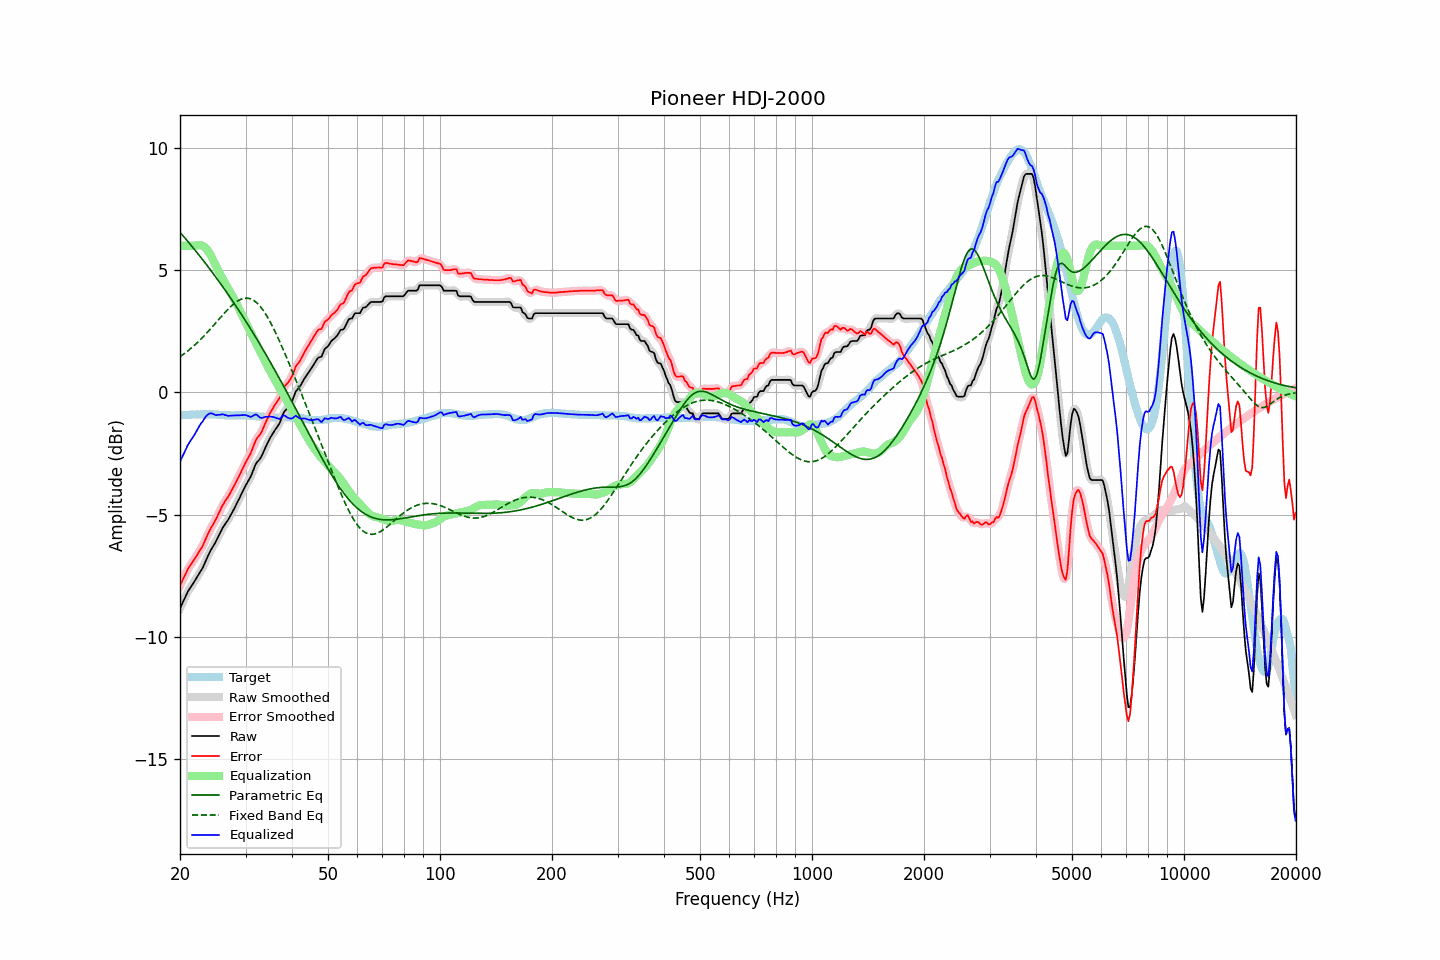

The file beside this chart, header and first rows:
frequency, raw, error, smoothed, error_smoothed, equalization, parametric_eq, fixed_band_eq, equalized_raw, equalized_smoothed, target
20.00, -8.84, -7.91, -8.84, -7.91, 6.00, 6.55, 1.46, -2.84, -2.84, -0.93
20.20, -8.70, -7.77, -8.70, -7.77, 6.00, 6.47, 1.50, -2.70, -2.70, -0.93
20.40, -8.56, -7.63, -8.55, -7.63, 6.00, 6.40, 1.55, -2.56, -2.55, -0.93
20.61, -8.42, -7.50, -8.42, -7.49, 6.00, 6.32, 1.60, -2.42, -2.42, -0.92
20.81, -8.28, -7.36, -8.28, -7.36, 6.00, 6.25, 1.65, -2.28, -2.28, -0.92
21.02, -8.14, -7.22, -8.15, -7.23, 6.00, 6.17, 1.70, -2.14, -2.15, -0.92
21.23, -8.04, -7.12, -8.04, -7.12, 6.00, 6.09, 1.76, -2.04, -2.04, -0.92
21.44, -7.94, -7.03, -7.94, -7.02, 6.00, 6.01, 1.81, -1.94, -1.94, -0.91
21.66, -7.84, -6.93, -7.84, -6.93, 6.00, 5.93, 1.87, -1.84, -1.84, -0.91
21.87, -7.74, -6.83, -7.74, -6.83, 6.00, 5.85, 1.93, -1.74, -1.74, -0.91
22.09, -7.63, -6.72, -7.63, -6.72, 6.01, 5.77, 1.99, -1.62, -1.62, -0.91
22.31, -7.52, -6.62, -7.52, -6.61, 6.02, 5.69, 2.05, -1.50, -1.50, -0.90
22.54, -7.41, -6.50, -7.41, -6.51, 6.03, 5.60, 2.11, -1.38, -1.39, -0.91
22.76, -7.30, -6.40, -7.30, -6.40, 6.02, 5.52, 2.18, -1.28, -1.28, -0.90
22.99, -7.20, -6.30, -7.18, -6.28, 6.00, 5.44, 2.24, -1.20, -1.19, -0.90
23.22, -7.05, -6.15, -7.05, -6.15, 5.96, 5.35, 2.31, -1.09, -1.09, -0.90
23.45, -6.90, -6.00, -6.90, -6.00, 5.90, 5.27, 2.38, -1.00, -1.00, -0.90
23.69, -6.75, -5.85, -6.75, -5.85, 5.83, 5.18, 2.45, -0.93, -0.92, -0.90
23.92, -6.61, -5.72, -6.61, -5.71, 5.73, 5.09, 2.53, -0.87, -0.88, -0.89
24.16, -6.48, -5.58, -6.48, -5.59, 5.62, 5.01, 2.60, -0.85, -0.86, -0.90
24.40, -6.37, -5.47, -6.37, -5.47, 5.50, 4.92, 2.67, -0.87, -0.87, -0.90
24.65, -6.26, -5.36, -6.26, -5.36, 5.36, 4.83, 2.75, -0.90, -0.89, -0.90
24.89, -6.15, -5.24, -6.14, -5.23, 5.22, 4.74, 2.82, -0.92, -0.92, -0.91
25.14, -6.02, -5.11, -6.02, -5.10, 5.08, 4.65, 2.90, -0.93, -0.93, -0.91
25.39, -5.88, -4.96, -5.88, -4.96, 4.96, 4.56, 2.97, -0.92, -0.92, -0.92
25.65, -5.75, -4.83, -5.74, -4.82, 4.83, 4.47, 3.05, -0.92, -0.91, -0.92
25.91, -5.61, -4.68, -5.62, -4.69, 4.71, 4.38, 3.12, -0.90, -0.91, -0.93
26.16, -5.50, -4.57, -5.50, -4.57, 4.59, 4.28, 3.20, -0.91, -0.91, -0.93
26.43, -5.40, -4.46, -5.40, -4.46, 4.47, 4.19, 3.27, -0.93, -0.93, -0.94
26.69, -5.30, -4.36, -5.30, -4.36, 4.36, 4.09, 3.34, -0.94, -0.94, -0.94
26.96, -5.21, -4.27, -5.20, -4.26, 4.25, 4.00, 3.41, -0.96, -0.96, -0.94
27.23, -5.09, -4.15, -5.09, -4.15, 4.13, 3.90, 3.48, -0.96, -0.96, -0.94
27.50, -4.97, -4.02, -4.97, -4.03, 4.02, 3.81, 3.54, -0.95, -0.95, -0.95
27.77, -4.85, -3.90, -4.85, -3.90, 3.90, 3.71, 3.60, -0.94, -0.95, -0.95
28.05, -4.73, -3.79, -4.72, -3.78, 3.78, 3.61, 3.65, -0.95, -0.94, -0.94
28.33, -4.59, -3.65, -4.59, -3.65, 3.65, 3.51, 3.70, -0.94, -0.94, -0.94
28.62, -4.46, -3.52, -4.46, -3.52, 3.52, 3.41, 3.74, -0.94, -0.94, -0.94
28.90, -4.33, -3.39, -4.33, -3.39, 3.38, 3.31, 3.78, -0.94, -0.94, -0.94
29.19, -4.19, -3.25, -4.19, -3.25, 3.25, 3.21, 3.81, -0.93, -0.94, -0.94
29.48, -4.06, -3.12, -4.05, -3.11, 3.13, 3.11, 3.83, -0.93, -0.93, -0.94
29.78, -3.92, -2.98, -3.92, -2.98, 3.00, 3.01, 3.85, -0.92, -0.93, -0.94
30.08, -3.79, -2.84, -3.80, -2.85, 2.86, 2.90, 3.85, -0.93, -0.94, -0.95
30.38, -3.68, -2.73, -3.68, -2.73, 2.72, 2.80, 3.86, -0.96, -0.96, -0.95
30.68, -3.56, -2.61, -3.56, -2.61, 2.58, 2.69, 3.84, -0.98, -0.98, -0.95
30.99, -3.45, -2.49, -3.43, -2.48, 2.44, 2.59, 3.82, -1.01, -0.99, -0.96
31.30, -3.28, -2.32, -3.28, -2.32, 2.31, 2.48, 3.79, -0.97, -0.97, -0.96
31.61, -3.12, -2.15, -3.12, -2.15, 2.18, 2.37, 3.76, -0.94, -0.94, -0.97
31.93, -2.95, -1.98, -2.97, -2.00, 2.05, 2.27, 3.71, -0.90, -0.92, -0.97
32.24, -2.85, -1.87, -2.86, -1.88, 1.92, 2.16, 3.65, -0.93, -0.94, -0.98
32.57, -2.78, -1.79, -2.77, -1.79, 1.79, 2.05, 3.58, -0.99, -0.98, -0.99
32.89, -2.70, -1.71, -2.69, -1.70, 1.66, 1.94, 3.51, -1.04, -1.03, -0.99
33.22, -2.58, -1.59, -2.57, -1.58, 1.53, 1.82, 3.42, -1.05, -1.04, -0.99
33.55, -2.43, -1.43, -2.43, -1.43, 1.40, 1.71, 3.33, -1.02, -1.03, -1.00
33.89, -2.28, -1.27, -2.29, -1.28, 1.27, 1.60, 3.23, -1.01, -1.01, -1.01
34.23, -2.14, -1.13, -2.14, -1.13, 1.14, 1.49, 3.13, -1.00, -1.00, -1.01
34.57, -2.01, -0.99, -2.00, -0.99, 1.01, 1.37, 3.01, -1.00, -0.99, -1.02
34.92, -1.87, -0.85, -1.88, -0.86, 0.88, 1.26, 2.90, -0.99, -1.00, -1.02
35.27, -1.76, -0.74, -1.76, -0.74, 0.76, 1.14, 2.77, -1.00, -1.00, -1.02
35.62, -1.65, -0.63, -1.65, -0.63, 0.64, 1.02, 2.64, -1.01, -1.01, -1.02
35.97, -1.55, -0.52, -1.55, -0.53, 0.52, 0.91, 2.50, -1.03, -1.03, -1.03
... 635 more rows
